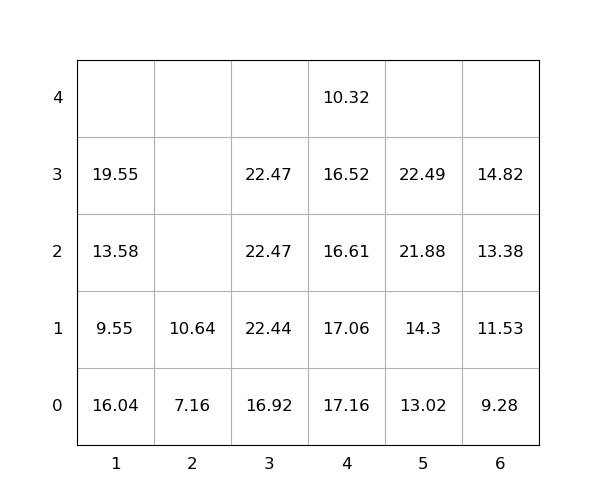

The table this chart was drawn from, first rows:
idx, loc_x, loc_y, loc_z, weight, group, score, seq, reloc, size(ft)
1, 1, 0, 0, 16.04, 0, 16.04, 0, 1.0, 20
2, 3, 0, 0, 16.92, 0, 16.92, 0, 0, 20
3, 4, 0, 0, 17.16, 0, 17.16, 0, 1.0, 20
4, 6, 0, 0, 9.28, 0, 9.28, 0, 0, 20
5, 3, 0, 1, 22.44, 0, 22.44, 0, 0, 20
6, 4, 0, 1, 17.06, 0, 17.06, 0, 1.0, 20
7, 1, 0, 1, 9.55, 0, 9.55, 0, 1.0, 20
8, 5, 0, 0, 13.02, 0, 13.02, 1, 0, 20
9, 4, 0, 2, 16.61, 0, 16.61, 2, 1.0, 20
10, 5, 0, 1, 14.3, 0, 14.3, 3, 0, 20
11, 5, 0, 2, 21.88, 0, 21.88, 4, 0, 20
12, 3, 0, 2, 22.47, 0, 22.47, 5, 0, 20
13, 1, 0, 2, 13.58, 0, 13.58, 6, 1.0, 20
14, 5, 0, 3, 22.49, 0, 22.49, 7, 0, 20
15, 6, 0, 1, 11.53, 0, 11.53, 8, 0, 20
16, 1, 0, 3, 19.55, 0, 19.55, 9, 1.0, 20
17, 4, 0, 3, 16.52, 0, 16.52, 10, 1.0, 20
18, 6, 0, 2, 13.38, 0, 13.38, 11, 0, 20
19, 3, 0, 3, 22.47, 0, 22.47, 12, 0, 20
20, 6, 0, 3, 14.82, 0, 14.82, 13, 0, 20
21, 4, 0, 4, 10.32, 0, 10.32, 14, 1.0, 20
22, 2, 0, 0, 7.16, 0, 7.16, 15, 0, 20
23, 2, 0, 1, 10.64, 0, 10.64, 16, 0, 20
